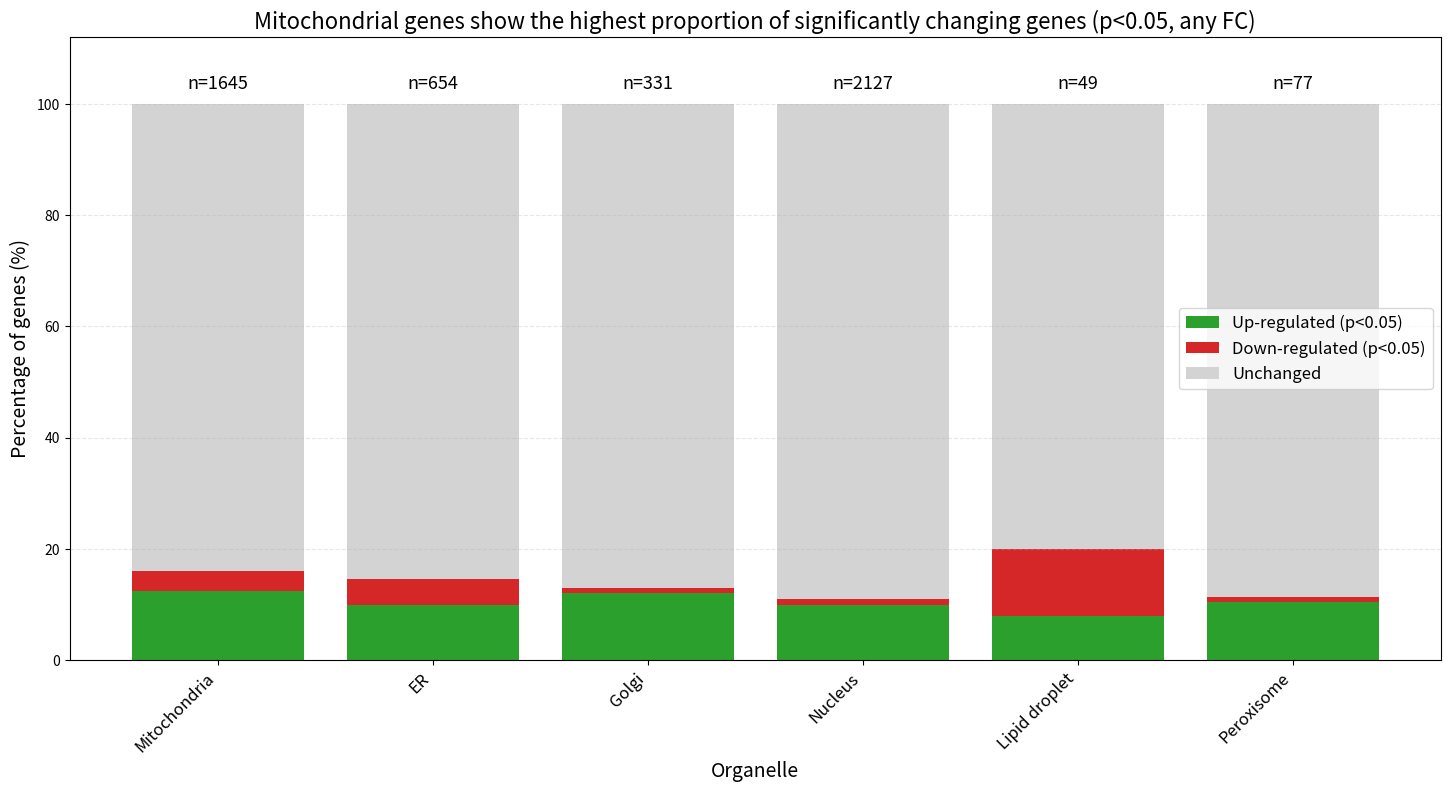

Write the Python code that produced this figure.
# ============================================================
# SELF-CONTAINED PYTHON SCRIPT
# Figure: Organelle category stacked bars
# Reconstructed from the screenshot with embedded counts/percentages
# For Colab, run: !pip install matplotlib pandas numpy
# ============================================================

import pandas as pd
import matplotlib.pyplot as plt

plt.rcParams['figure.dpi'] = 120
plt.rcParams['savefig.dpi'] = 600
plt.rcParams['pdf.fonttype'] = 42
plt.rcParams['ps.fonttype'] = 42

organelles = ['Mitochondria', 'ER', 'Golgi', 'Nucleus', 'Lipid droplet', 'Peroxisome']
counts = [1645, 654, 331, 2127, 49, 77]
up = [12.5, 10.0, 12.0, 10.0, 8.0, 10.5]
down = [3.5, 4.5, 1.0, 1.0, 12.0, 0.8]
unchanged = [100 - u - d for u, d in zip(up, down)]

df = pd.DataFrame({'Organelle': organelles, 'Up': up, 'Down': down, 'Unchanged': unchanged, 'n': counts})

fig, ax = plt.subplots(figsize=(14.6, 8))
bar_x = range(len(organelles))
width = 0.8

ax.bar(bar_x, df['Up'], color='#2ca02c', width=width, label='Up-regulated (p<0.05)')
ax.bar(bar_x, df['Down'], bottom=df['Up'], color='#d62728', width=width, label='Down-regulated (p<0.05)')
ax.bar(bar_x, df['Unchanged'], bottom=df['Up'] + df['Down'], color='lightgray', width=width, label='Unchanged')

for i, n in enumerate(counts):
    ax.text(i, 102, f'n={n}', ha='center', va='bottom', fontsize=13)

ax.set_xticks(list(bar_x))
ax.set_xticklabels(organelles, rotation=45, ha='right', fontsize=12)
ax.set_ylabel('Percentage of genes (%)', fontsize=14)
ax.set_xlabel('Organelle', fontsize=14)
ax.set_ylim(0, 112)
ax.set_title('Mitochondrial genes show the highest proportion of significantly changing genes (p<0.05, any FC)', fontsize=16)
ax.legend(loc='center right', frameon=True, fontsize=12)
ax.grid(True, axis='y', linestyle='--', alpha=0.3)
plt.tight_layout()
plt.savefig('organelle_stacked_bar_embedded.png', bbox_inches='tight')
plt.savefig('organelle_stacked_bar_embedded.pdf', bbox_inches='tight')
plt.show()

df.to_csv('organelle_stacked_bar_embedded.csv', index=False)
print('Saved files: organelle_stacked_bar_embedded.png, .pdf, and .csv')
